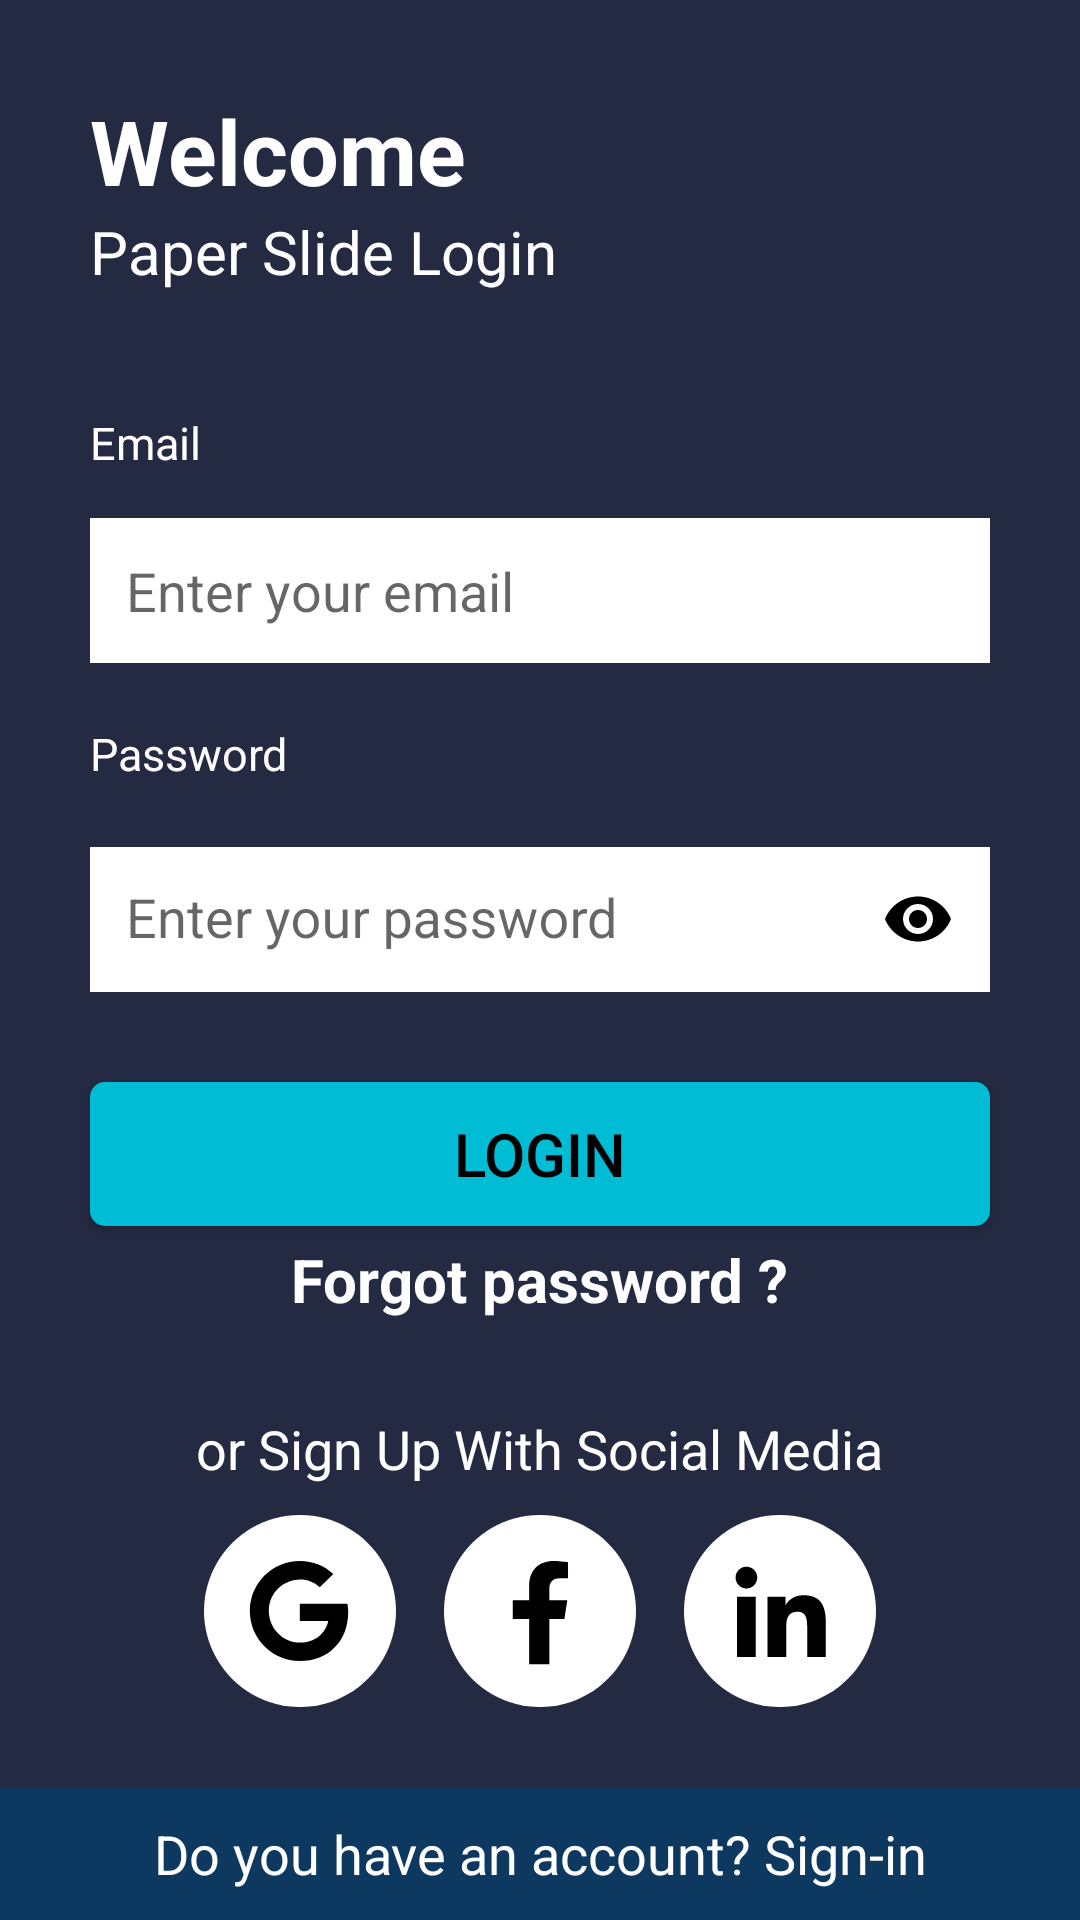

Reconstruct the res/layout file that produces this screen, plus the resources it refers to.
<!-- AndroidManifest.xml: application theme Theme.Paper_slide -->
<!-- res/layout/activity_signin.xml -->
<?xml version="1.0" encoding="utf-8"?>
<layout xmlns:android="http://schemas.android.com/apk/res/android"
    xmlns:app="http://schemas.android.com/apk/res-auto"
    xmlns:tools="http://schemas.android.com/tools">


    <androidx.constraintlayout.widget.ConstraintLayout
        android:layout_width="match_parent"
        android:layout_height="match_parent"
        android:background="@color/blue"
        tools:context=".ui.signin.Signin">

        <ProgressBar
            android:id="@+id/progress_bar"
            android:layout_width="wrap_content"
            android:layout_height="wrap_content"
            android:text="Loading..."
            android:visibility="gone"
            app:layout_constraintBottom_toBottomOf="@+id/tvSignUp"
            app:layout_constraintEnd_toEndOf="parent"
            app:layout_constraintStart_toStartOf="parent"
            app:layout_constraintTop_toTopOf="parent" />


        <TextView
            android:id="@+id/tvSignUp"
            android:layout_width="wrap_content"
            android:layout_height="wrap_content"
            android:layout_marginStart="30dp"
            android:layout_marginTop="30dp"
            android:text="Welcome"
            android:textColor="@color/white"
            android:textSize="30sp"
            android:textStyle="bold"
            app:layout_constraintEnd_toEndOf="parent"
            app:layout_constraintHorizontal_bias="0.0"
            app:layout_constraintStart_toStartOf="parent"
            app:layout_constraintTop_toTopOf="parent" />


        <TextView
            android:id="@+id/textView2"
            android:layout_width="wrap_content"
            android:layout_height="wrap_content"
            android:layout_marginStart="30dp"
            android:text="Paper Slide Login"
            android:textColor="@color/white"
            android:textSize="20sp"
            app:layout_constraintStart_toStartOf="parent"
            app:layout_constraintTop_toBottomOf="@+id/tvSignUp" />

        <LinearLayout
            android:id="@+id/ll"
            android:layout_width="match_parent"
            android:layout_height="wrap_content"
            android:orientation="horizontal"
            app:layout_constraintTop_toBottomOf="@+id/textView2">

        </LinearLayout>


        <LinearLayout
            android:id="@+id/llData"
            android:layout_width="match_parent"
            android:layout_height="wrap_content"
            android:layout_marginLeft="30dp"
            android:layout_marginTop="20dp"
            android:layout_marginRight="30dp"
            android:orientation="vertical"
            app:layout_constraintEnd_toEndOf="parent"
            app:layout_constraintStart_toStartOf="parent"
            app:layout_constraintTop_toBottomOf="@+id/ll">

            <LinearLayout
                android:layout_width="match_parent"
                android:layout_height="wrap_content"
                android:orientation="horizontal">

                <LinearLayout
                    android:layout_width="match_parent"
                    android:layout_height="wrap_content"
                    android:orientation="vertical">

                </LinearLayout>

                <LinearLayout
                    android:layout_width="match_parent"
                    android:layout_height="wrap_content"
                    android:layout_weight="1"
                    android:orientation="vertical">


                </LinearLayout>
            </LinearLayout>

            <TextView
                android:id="@+id/tvEmail"
                android:layout_width="match_parent"
                android:layout_height="wrap_content"
                android:layout_marginTop="20dp"
                android:layout_marginBottom="10dp"
                android:maxLines="1"
                android:text="Email"
                android:textColor="#FFFDFD"
                android:textSize="15sp" />


            <com.google.android.material.textfield.TextInputEditText
                android:id="@+id/siEmail"
                android:layout_width="match_parent"
                android:layout_height="wrap_content"
                android:layout_marginTop="5dp"
                android:background="@color/white"
                android:ems="10"
                android:hint="Enter your email"
                android:inputType="text"
                android:maxLines="1"
                android:padding="12dp"
                android:textColor="@color/black"
                android:textSize="18sp" />


            <LinearLayout
                android:layout_width="match_parent"
                android:layout_height="wrap_content"
                android:orientation="horizontal">


            </LinearLayout>

            <com.google.android.material.textview.MaterialTextView
                android:id="@+id/tvPassword"
                android:layout_width="match_parent"
                android:layout_height="wrap_content"
                android:layout_marginTop="20dp"
                android:layout_marginBottom="10dp"
                android:text="Password"
                android:textColor="#FFFDFD"
                android:textSize="15sp" />

            <com.google.android.material.textfield.TextInputLayout
                android:layout_width="match_parent"
                android:layout_height="wrap_content"
                app:passwordToggleEnabled="true"
                app:passwordToggleTint="@color/black">

                <com.google.android.material.textfield.TextInputEditText
                    android:id="@+id/siPassword"
                    android:layout_width="match_parent"
                    android:layout_height="wrap_content"
                    android:layout_marginTop="5dp"
                    android:background="@color/white"
                    android:drawableStart="@drawable/baseline_lock_24"
                    android:ems="10"
                    android:hint="Enter your password"
                    android:inputType="textPassword"
                    android:maxLines="1"
                    android:padding="12dp"
                    android:textColor="@color/black"
                    android:textSize="18sp" />

            </com.google.android.material.textfield.TextInputLayout>

        </LinearLayout>


        <LinearLayout
            android:id="@+id/linearLayout4"
            android:layout_width="match_parent"
            android:layout_height="wrap_content"
            android:layout_marginTop="120dp"
            android:gravity="center"
            android:orientation="vertical"
            app:layout_constraintEnd_toEndOf="parent"
            app:layout_constraintHorizontal_bias="0.0"
            app:layout_constraintStart_toStartOf="parent"
            app:layout_constraintTop_toBottomOf="@+id/llData">

            <TextView
                android:id="@+id/tvSocialMedia"
                android:layout_width="wrap_content"
                android:layout_height="wrap_content"
                android:layout_marginTop="20dp"
                android:text="or Sign Up With Social Media"
                android:textColor="@color/white"
                android:textSize="18sp" />

            <LinearLayout
                android:id="@+id/linearLayout"
                android:layout_width="match_parent"
                android:layout_height="wrap_content"
                android:layout_marginHorizontal="60dp"
                android:layout_marginTop="10dp"
                android:orientation="horizontal"
                app:layout_constraintEnd_toEndOf="parent"
                app:layout_constraintStart_toStartOf="parent"
                app:layout_constraintTop_toBottomOf="@+id/tvSocialMedia">

                <ImageView
                    android:id="@+id/google_signin"
                    android:layout_width="54dp"
                    android:layout_height="64dp"
                    android:layout_weight="1"
                    android:contentDescription="Google Logo"
                    android:src="@drawable/google"
                    tools:ignore="HardcodedText" />

                <ImageView
                    android:id="@+id/facebook_signin"
                    android:layout_width="54dp"
                    android:layout_height="match_parent"
                    android:layout_weight="1"
                    android:contentDescription="Facebook logo"
                    android:src="@drawable/facebook"
                    tools:ignore="HardcodedText" />

                <ImageView
                    android:layout_width="54dp"
                    android:layout_height="64dp"
                    android:layout_weight="1"
                    android:contentDescription="Linkedin Logo"
                    android:src="@drawable/linkedin"
                    tools:ignore="HardcodedText" />
            </LinearLayout>
        </LinearLayout>

        <TextView
            android:id="@+id/btnforgot"
            android:layout_width="wrap_content"
            android:layout_height="wrap_content"
            android:text="Forgot password ?"
            android:textColor="@color/white"
            android:textSize="20dp"
            android:textStyle="bold"
            app:layout_constraintBottom_toTopOf="@+id/linearLayout4"
            app:layout_constraintEnd_toEndOf="parent"
            app:layout_constraintStart_toStartOf="parent"
            app:layout_constraintTop_toBottomOf="@+id/siSignin"
            app:layout_constraintVertical_bias="0.285" />

        <TextView
            android:id="@+id/btnSignup"
            android:layout_width="match_parent"
            android:layout_height="wrap_content"
            android:background="#B2043F6E"
            android:gravity="center"
            android:padding="10dp"
            android:text="Do you have an account? Sign-in"
            android:textColor="@color/white"
            android:textSize="18sp"
            app:layout_constraintBottom_toBottomOf="parent"
            app:layout_constraintEnd_toEndOf="parent"
            app:layout_constraintStart_toStartOf="parent" />

        <Button
            android:id="@+id/siSignin"
            android:layout_width="match_parent"
            android:layout_height="wrap_content"
            android:layout_marginStart="30dp"
            android:layout_marginTop="30dp"
            android:layout_marginEnd="30dp"
            android:background="@drawable/custom_button"
            android:backgroundTint="@color/skyblue"
            android:padding="10dp"
            android:text="LOGIN"
            android:textColor="@color/black"
            android:textSize="20sp"
            app:layout_constraintEnd_toEndOf="parent"
            app:layout_constraintHorizontal_bias="1.0"
            app:layout_constraintStart_toStartOf="parent"
            app:layout_constraintTop_toBottomOf="@+id/llData" />


    </androidx.constraintlayout.widget.ConstraintLayout>

</layout>
<!-- resources referenced by this layout -->
<resources>
  <color name="black">#FF000000</color>
  <color name="blue">#252A43</color>
  <color name="skyblue">#00BCD4</color>
  <color name="white">#FFFFFFFF</color>
  <!-- drawable custom_button (drawable) -->
  <?xml version="1.0" encoding="utf-8"?>
  <shape xmlns:android="http://schemas.android.com/apk/res/android" android:shape="rectangle">
      <solid android:color="#2196F3"/>
      <corners android:radius="5dp"/>
  </shape>
  <!-- drawable facebook (drawable) -->
  <vector xmlns:android="http://schemas.android.com/apk/res/android"
      android:width="67dp"
      android:height="67dp"
      android:viewportWidth="67"
      android:viewportHeight="67">
    <path
        android:pathData="M0,33.45a33.5,33.5 0,1 1,0 0.1z"
        android:fillColor="#fff"
        android:fillType="evenOdd"/>
    <path
        android:fillColor="#FF000000"
        android:pathData="m42.018,36.3 l1,-6.515h-6.252v-4.228c0,-1.782 0.873,-3.52 3.673,-3.52h2.842v-5.547s-2.579,-0.44 -5.045,-0.44c-5.148,0 -8.513,3.12 -8.513,8.77v4.965L24,29.785v6.515h5.723L29.723,52.05h7.043v-15.75h5.252Z"
        android:fillType="evenOdd"/>
  </vector>
  <!-- drawable google (drawable) -->
  <vector xmlns:android="http://schemas.android.com/apk/res/android"
      android:width="67dp"
      android:height="67dp"
      android:viewportWidth="67"
      android:viewportHeight="67">
    <path
        android:pathData="M0,33.45a33.5,33.5 0,1 1,0 0.1z"
        android:fillColor="#fff"
        android:fillType="evenOdd"/>
    <path
        android:fillColor="#FF000000"
        android:pathData="M50.312,33.895c0,9.95 -6.813,17.03 -16.874,17.03 -9.647,0 -17.438,-7.79 -17.438,-17.438 0,-9.646 7.79,-17.437 17.438,-17.437 4.696,0 8.648,1.723 11.692,4.563l-4.746,4.564c-6.208,-5.991 -17.754,-1.491 -17.754,8.31 0,6.083 4.86,11.011 10.807,11.011 6.905,0 9.493,-4.95 9.9,-7.516h-9.9v-5.998h16.601c0.162,0.893 0.274,1.751 0.274,2.911Z"
        android:fillType="evenOdd"/>
  </vector>
  <!-- drawable linkedin (drawable) -->
  <vector xmlns:android="http://schemas.android.com/apk/res/android"
      android:width="67dp"
      android:height="67dp"
      android:viewportWidth="67"
      android:viewportHeight="67">
    <path
        android:pathData="M0,33.45a33.5,33.5 0,1 1,0 0.1z"
        android:fillColor="#fff"
        android:fillType="evenOdd"/>
    <path
        android:fillColor="#FF000000"
        android:pathData="M25.05,49.55h-6.53v-21.031h6.53v21.03ZM21.782,25.65c-2.088,0 -3.782,-1.73 -3.782,-3.818a3.782,3.782 0,1 1,7.564 0c0,2.088 -1.694,3.818 -3.782,3.818ZM49.493,49.55h-6.517v-10.238c0,-2.44 -0.049,-5.569 -3.395,-5.569 -3.395,0 -3.916,2.65 -3.916,5.393v10.413h-6.523v-21.03h6.263v2.869h0.092c0.871,-1.653 3.001,-3.397 6.179,-3.397 6.609,0 7.824,4.353 7.824,10.006v11.552Z"
        android:fillType="evenOdd"/>
  </vector>
  <style name="Theme.Paper_slide" parent="Base.Theme.Paper_slide" />
  <style name="Base.Theme.Paper_slide" parent="Theme.AppCompat.Light.NoActionBar">
      </style>
</resources>
